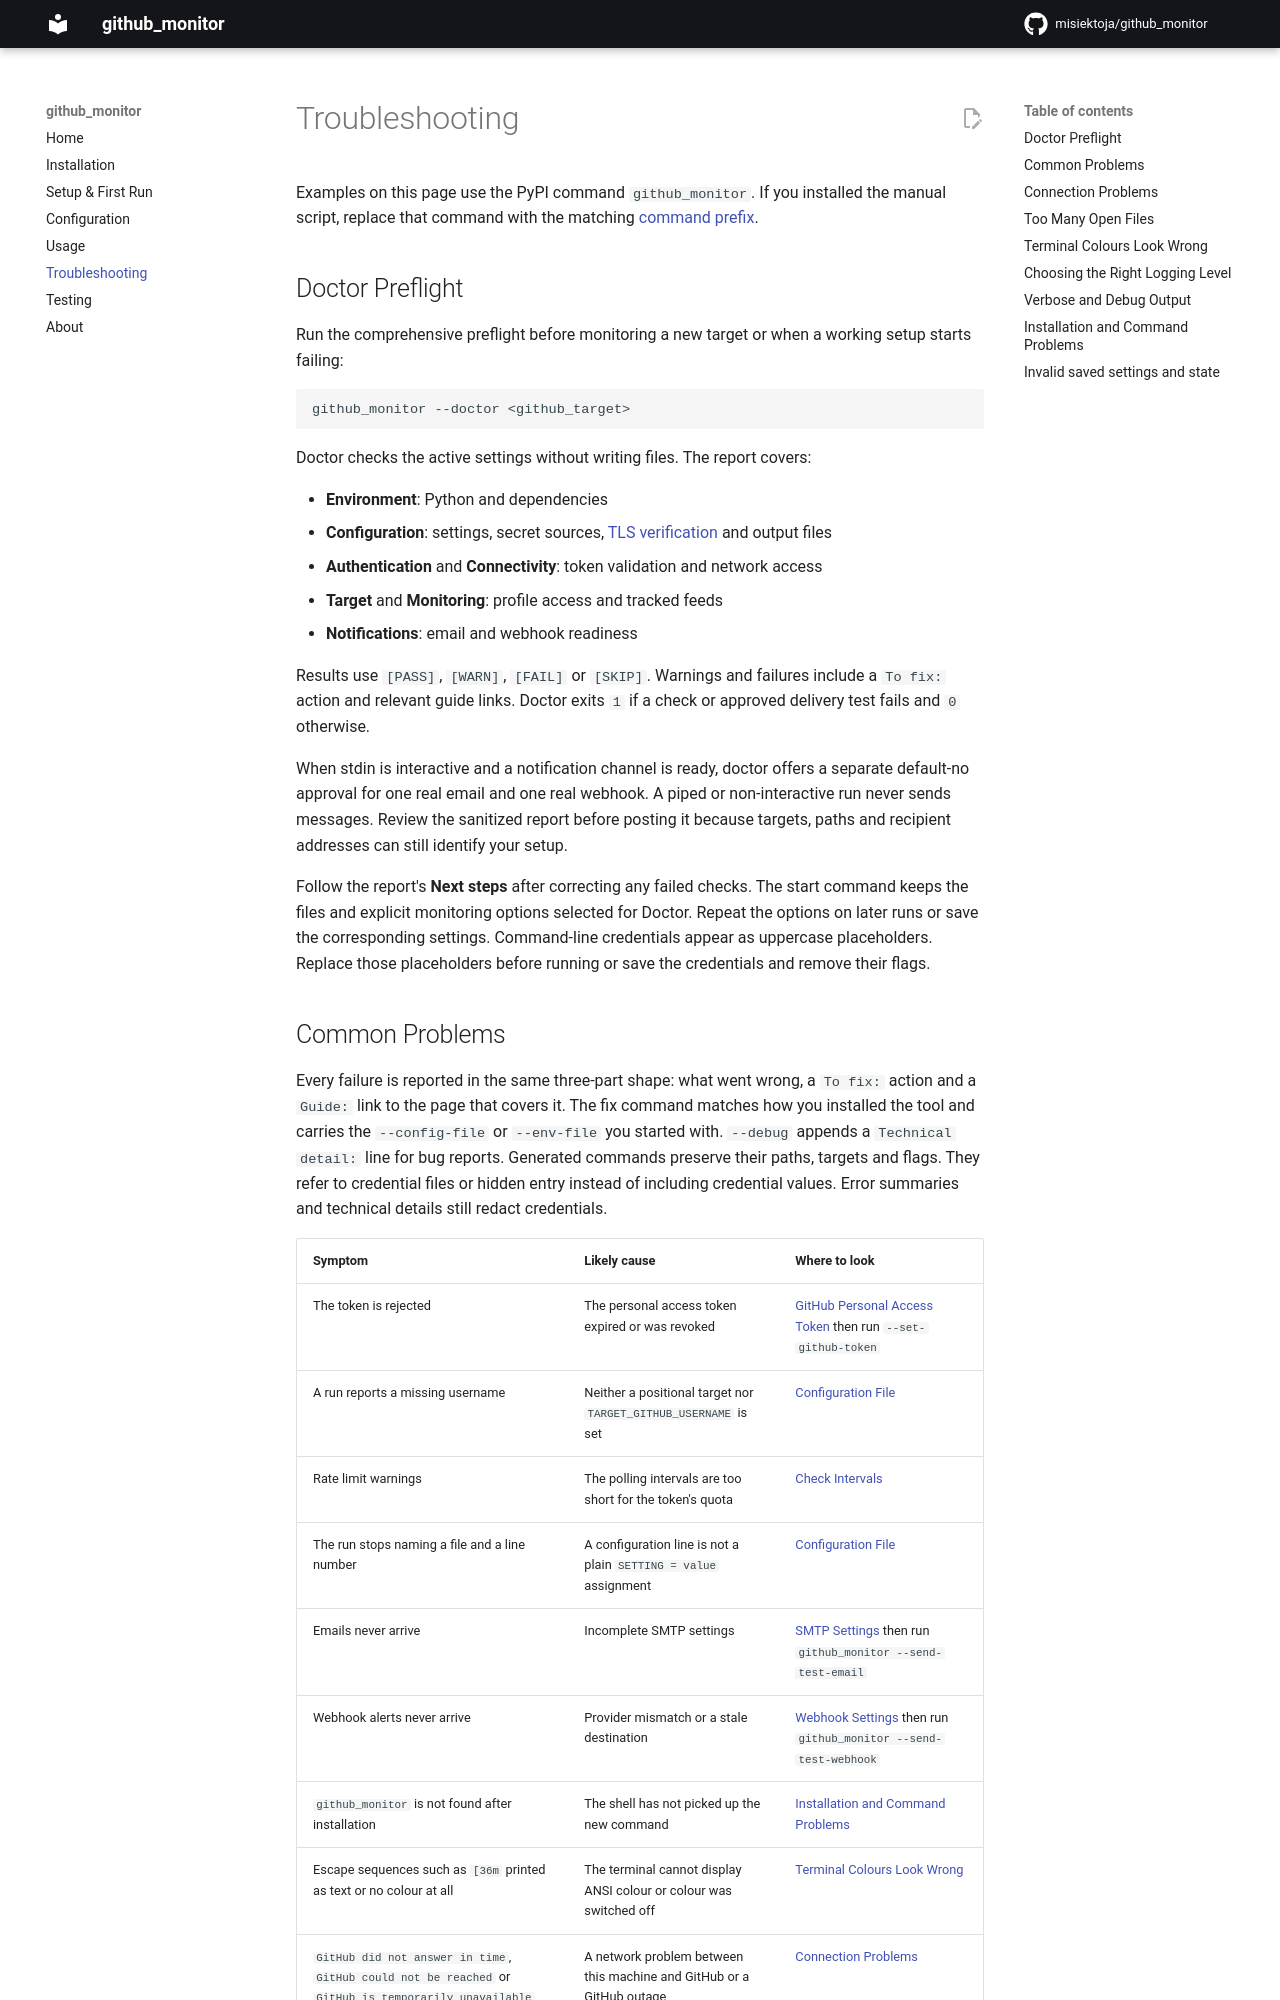

repository: misiektoja/github_monitor · page: troubleshooting/index.html · generator: mkdocs

---
description: "Fix github_monitor problems with the Doctor preflight check. Covers connection errors, open file limits, colours, logging levels and bad saved state."
---

# Troubleshooting

Examples on this page use the PyPI command `github_monitor`. If you installed the manual script, replace that command with the matching [command prefix](usage.md#command-format-by-installation-method).

<a id="doctor-preflight"></a>
## Doctor Preflight

Run the comprehensive preflight before monitoring a new target or when a working setup starts failing:

```sh
github_monitor --doctor <github_target>
```

Doctor checks the active settings without writing files. The report covers:

* **Environment**: Python and dependencies
* **Configuration**: settings, secret sources, [TLS verification](configuration.md#tls-verification) and output files
* **Authentication** and **Connectivity**: token validation and network access
* **Target** and **Monitoring**: profile access and tracked feeds
* **Notifications**: email and webhook readiness

Results use `[PASS]`, `[WARN]`, `[FAIL]` or `[SKIP]`. Warnings and failures include a `To fix:` action and relevant guide links. Doctor exits `1` if a check or approved delivery test fails and `0` otherwise.

When stdin is interactive and a notification channel is ready, doctor offers a separate default-no approval for one real email and one real webhook. A piped or non-interactive run never sends messages. Review the sanitized report before posting it because targets, paths and recipient addresses can still identify your setup.

Follow the report's **Next steps** after correcting any failed checks. The start command keeps the files and explicit monitoring options selected for Doctor. Repeat the options on later runs or save the corresponding settings. Command-line credentials appear as uppercase placeholders. Replace those placeholders before running or save the credentials and remove their flags.

<a id="common-problems"></a>
